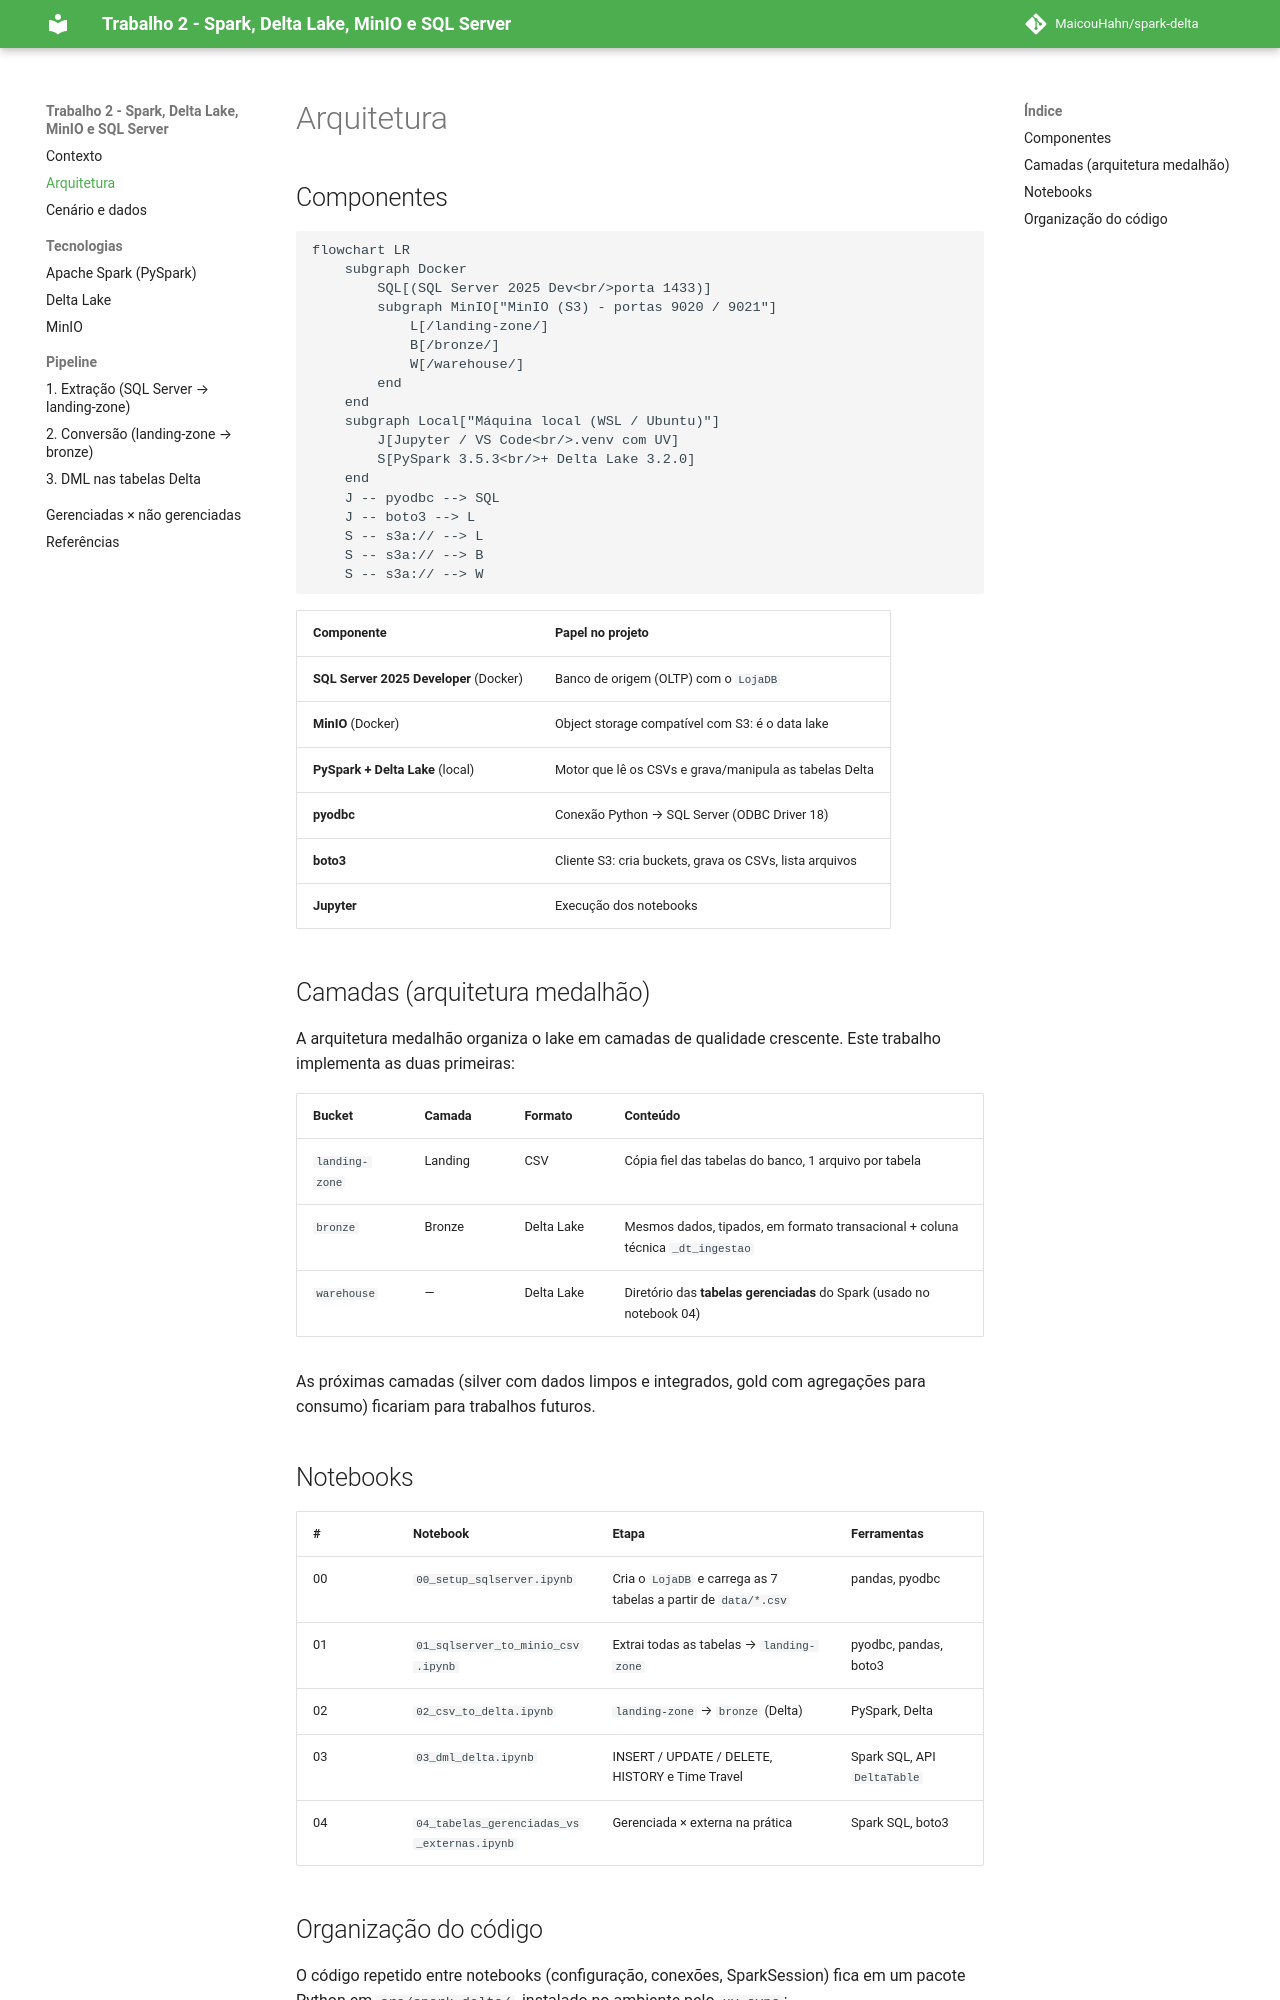

repository: MaicouHahn/spark-delta · page: arquitetura/index.html · generator: mkdocs

# Arquitetura

## Componentes

```mermaid
flowchart LR
    subgraph Docker
        SQL[(SQL Server 2025 Dev<br/>porta 1433)]
        subgraph MinIO["MinIO (S3) - portas 9020 / 9021"]
            L[/landing-zone/]
            B[/bronze/]
            W[/warehouse/]
        end
    end
    subgraph Local["Máquina local (WSL / Ubuntu)"]
        J[Jupyter / VS Code<br/>.venv com UV]
        S[PySpark 3.5.3<br/>+ Delta Lake 3.2.0]
    end
    J -- pyodbc --> SQL
    J -- boto3 --> L
    S -- s3a:// --> L
    S -- s3a:// --> B
    S -- s3a:// --> W
```

| Componente | Papel no projeto |
|---|---|
| **SQL Server 2025 Developer** (Docker) | Banco de origem (OLTP) com o `LojaDB` |
| **MinIO** (Docker) | Object storage compatível com S3: é o data lake |
| **PySpark + Delta Lake** (local) | Motor que lê os CSVs e grava/manipula as tabelas Delta |
| **pyodbc** | Conexão Python → SQL Server (ODBC Driver 18) |
| **boto3** | Cliente S3: cria buckets, grava os CSVs, lista arquivos |
| **Jupyter** | Execução dos notebooks |

## Camadas (arquitetura medalhão)

A arquitetura medalhão organiza o lake em camadas de qualidade crescente. Este trabalho implementa as duas primeiras:

| Bucket | Camada | Formato | Conteúdo |
|---|---|---|---|
| `landing-zone` | Landing | CSV | Cópia fiel das tabelas do banco, 1 arquivo por tabela |
| `bronze` | Bronze | Delta Lake | Mesmos dados, tipados, em formato transacional + coluna técnica `_dt_ingestao` |
| `warehouse` | — | Delta Lake | Diretório das **tabelas gerenciadas** do Spark (usado no notebook 04) |

As próximas camadas (silver com dados limpos e integrados, gold com agregações para consumo) ficariam para trabalhos futuros.

## Notebooks

| # | Notebook | Etapa | Ferramentas |
|---|---|---|---|
| 00 | `00_setup_sqlserver.ipynb` | Cria o `LojaDB` e carrega as 7 tabelas a partir de `data/*.csv` | pandas, pyodbc |
| 01 | `01_sqlserver_to_minio_csv.ipynb` | Extrai todas as tabelas → `landing-zone` | pyodbc, pandas, boto3 |
| 02 | `02_csv_to_delta.ipynb` | `landing-zone` → `bronze` (Delta) | PySpark, Delta |
| 03 | `03_dml_delta.ipynb` | INSERT / UPDATE / DELETE, HISTORY e Time Travel | Spark SQL, API `DeltaTable` |
| 04 | `04_tabelas_gerenciadas_vs_externas.ipynb` | Gerenciada × externa na prática | Spark SQL, boto3 |
